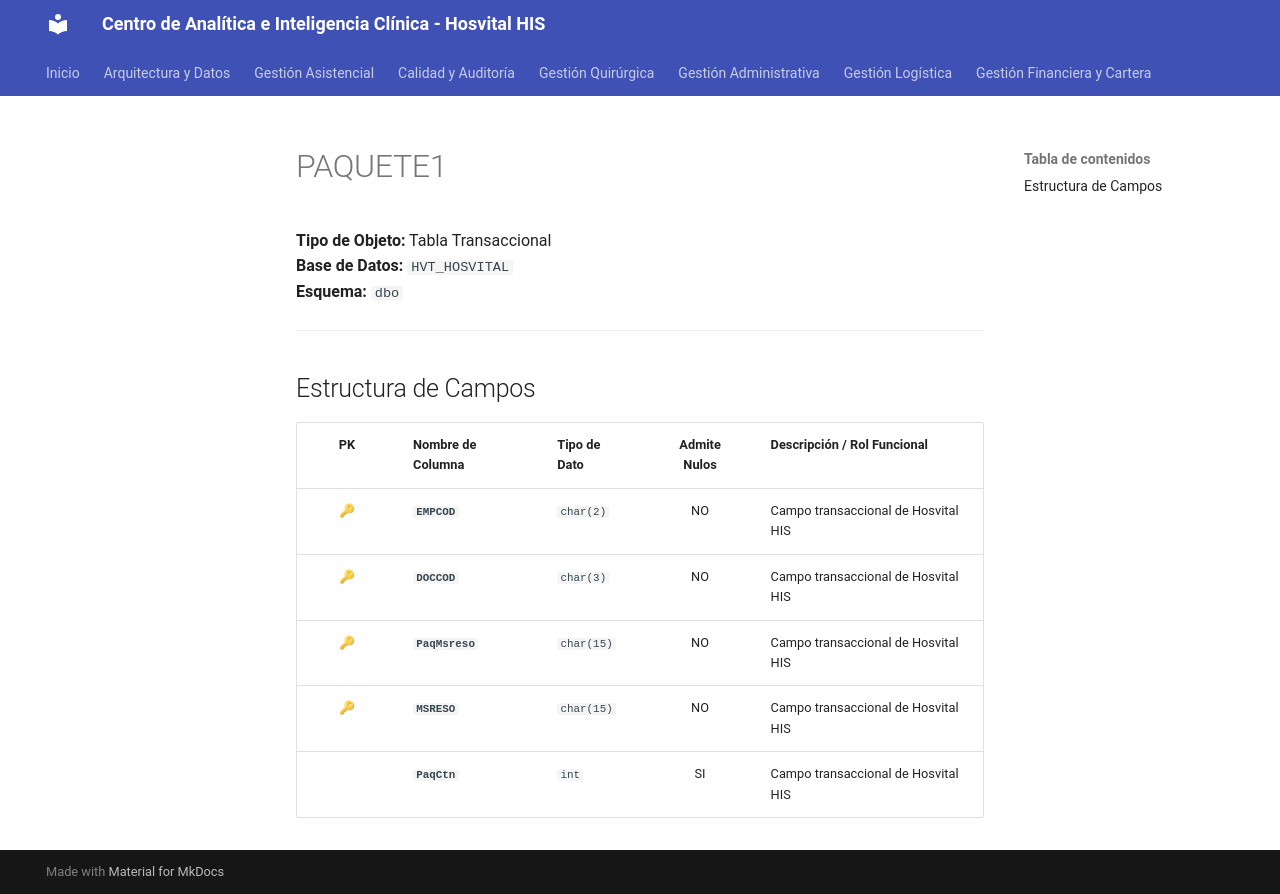

repository: SoporteSaludtech/superset-docs · page: diccionario-general/PAQUETE1/index.html · generator: mkdocs

# PAQUETE1

**Tipo de Objeto:** Tabla Transaccional  
**Base de Datos:** `HVT_HOSVITAL`  
**Esquema:** `dbo`

---

## Estructura de Campos

| PK | Nombre de Columna | Tipo de Dato | Admite Nulos | Descripción / Rol Funcional |
| :-: | :--- | :--- | :-: | :--- |
| 🔑 | **`EMPCOD`** | `char(2)` | NO | Campo transaccional de Hosvital HIS |
| 🔑 | **`DOCCOD`** | `char(3)` | NO | Campo transaccional de Hosvital HIS |
| 🔑 | **`PaqMsreso`** | `char(15)` | NO | Campo transaccional de Hosvital HIS |
| 🔑 | **`MSRESO`** | `char(15)` | NO | Campo transaccional de Hosvital HIS |
|  | **`PaqCtn`** | `int` | SI | Campo transaccional de Hosvital HIS |
